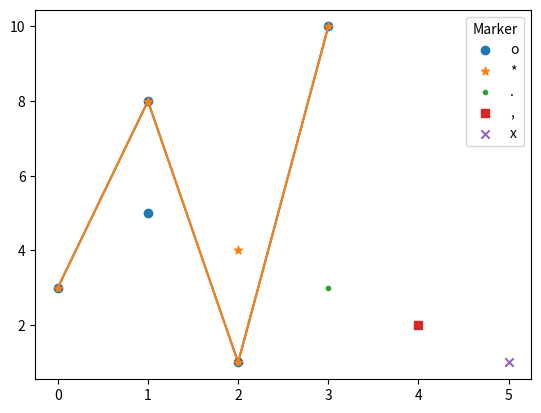

Generate this figure with matplotlib:
'''
Matplotlib Markers
Markers
You can use the keyword argument marker to emphasize each point with a specified marker:
'''
import matplotlib.pyplot as plt
import numpy as np

ypoints = np.array([3, 8, 1, 10])
# here since we handn't given any xpoints values so the x points will be automatically assigned as [0,1,2,3] equal to the number of coordinates of y axis

plt.plot(ypoints, marker='o')
plt.show()

plt.plot(ypoints, marker='*')
plt.show()

# code for different markers

# Define x and y data points
x = [1, 2, 3, 4, 5]
y = [5, 4, 3, 2, 1]

# Define marker styles
markers = ['o', '*', '.', ',', 'x', 'X', '+', 'P', 's', 'D', 'd',
           'p', 'H', 'h', 'v', '^', '<', '>', '1', '2', '3', '4', '|', '_']

# Plot each marker with corresponding data point
for i, marker in enumerate(markers[:len(x)]):
    plt.scatter(x[i], y[i], marker=marker, label=marker)

# Add legend
plt.legend(title='Marker', loc='upper right')

# Show plot
plt.show()
